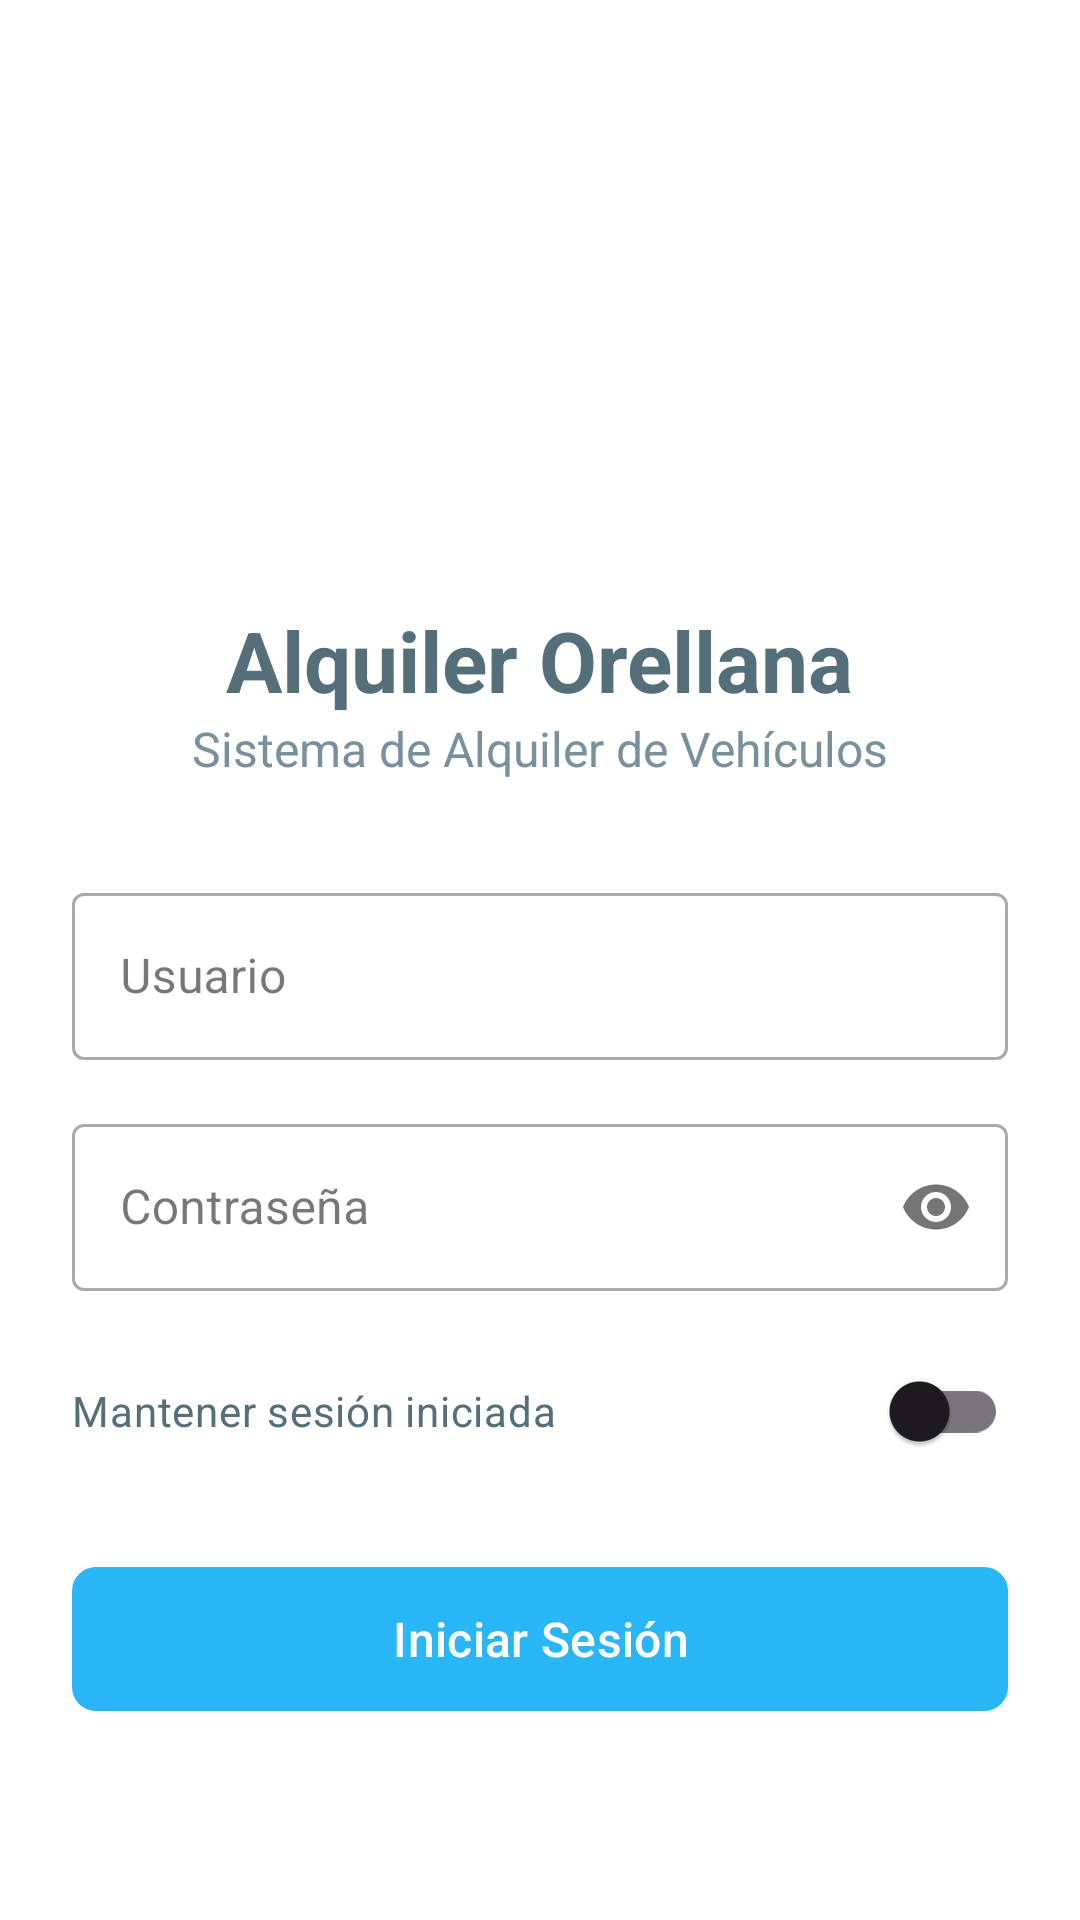

Produce the Android XML layout that renders to this screen, including the resource entries it uses.
<!-- AndroidManifest.xml: application theme Theme.Alquilervehiculos -->
<!-- res/layout/activity_login.xml -->
<?xml version="1.0" encoding="utf-8"?>
<ScrollView xmlns:android="http://schemas.android.com/apk/res/android"
    xmlns:app="http://schemas.android.com/apk/res-auto"
    android:layout_width="match_parent"
    android:layout_height="match_parent"
    android:fillViewport="true"
    android:background="@color/fondo_principal">

    <LinearLayout
        android:layout_width="match_parent"
        android:layout_height="wrap_content"
        android:gravity="center"
        android:orientation="vertical"
        android:padding="24dp">

        <ImageView
            android:id="@+id/imagenLogoLogin"
            android:layout_width="120dp"
            android:layout_height="120dp"
            android:layout_marginBottom="16dp"
            android:contentDescription="Logo"
            android:scaleType="fitCenter"
            android:src="@drawable/logoretacar" />

        <TextView
            android:id="@+id/textTituloLogin"
            android:layout_width="wrap_content"
            android:layout_height="wrap_content"
            android:text="@string/app_name"
            android:textColor="@color/texto_principal"
            android:textSize="28sp"
            android:textStyle="bold" />

        <TextView
            android:id="@+id/textSubtituloLogin"
            android:layout_width="wrap_content"
            android:layout_height="wrap_content"
            android:layout_marginBottom="32dp"
            android:text="@string/subtitulo_login"
            android:textColor="@color/texto_secundario"
            android:textSize="16sp" />

        <com.google.android.material.textfield.TextInputLayout
            android:id="@+id/inputLayoutUsuario"
            style="@style/Widget.MaterialComponents.TextInputLayout.OutlinedBox"
            android:layout_width="match_parent"
            android:layout_height="wrap_content"
            android:layout_marginBottom="16dp"
            android:hint="Usuario">

            <com.google.android.material.textfield.TextInputEditText
                android:id="@+id/editUsuario"
                android:layout_width="match_parent"
                android:layout_height="wrap_content"
                android:inputType="text"
                android:maxLines="1" />
        </com.google.android.material.textfield.TextInputLayout>

        <com.google.android.material.textfield.TextInputLayout
            android:id="@+id/inputLayoutClave"
            style="@style/Widget.MaterialComponents.TextInputLayout.OutlinedBox"
            android:layout_width="match_parent"
            android:layout_height="wrap_content"
            android:layout_marginBottom="16dp"
            android:hint="Contraseña"
            app:passwordToggleEnabled="true">

            <com.google.android.material.textfield.TextInputEditText
                android:id="@+id/editClave"
                android:layout_width="match_parent"
                android:layout_height="wrap_content"
                android:inputType="textPassword"
                android:maxLines="1" />
        </com.google.android.material.textfield.TextInputLayout>

        <com.google.android.material.switchmaterial.SwitchMaterial
            android:id="@+id/switchRecordarSesion"
            android:layout_width="match_parent"
            android:layout_height="wrap_content"
            android:layout_marginBottom="24dp"
            android:text="Mantener sesión iniciada"
            android:textColor="@color/texto_principal" />

        <com.google.android.material.button.MaterialButton
            android:id="@+id/botonIniciarSesion"
            android:layout_width="match_parent"
            android:layout_height="56dp"
            android:text="Iniciar Sesión"
            android:textColor="@color/white"
            android:textSize="16sp"
            app:backgroundTint="@color/color_primario"
            app:cornerRadius="8dp" />

    </LinearLayout>
</ScrollView>
<!-- resources referenced by this layout -->
<resources>
  <color name="color_primario">#29B6F6</color>
  <color name="fondo_principal">#FFFFFF</color>
  <color name="texto_principal">#546E7A</color>
  <color name="texto_secundario">#78909C</color>
  <color name="white">#FFFFFFFF</color>
  <string name="app_name">Alquiler Orellana</string>
  <string name="subtitulo_login">Sistema de Alquiler de Vehículos</string>
  <style name="Theme.Alquilervehiculos" parent="Base.Theme.Alquilervehiculos" />
  <style name="Base.Theme.Alquilervehiculos" parent="Theme.Material3.DayNight.NoActionBar">
          <item name="colorPrimary">@color/color_primario</item>
          <item name="colorSecondary">@color/color_acento</item>
          <item name="android:windowBackground">@color/fondo_principal</item>
          <item name="android:colorBackground">@color/fondo_principal</item>
          <item name="colorSurface">@color/superficie_tarjeta</item>
          <item name="android:textColorPrimary">@color/texto_principal</item>
          <item name="android:statusBarColor">@color/color_primario</item>
      </style>
  <color name="color_acento">#FFCA28</color>
  <color name="superficie_tarjeta">#F5F7FA</color>
</resources>
